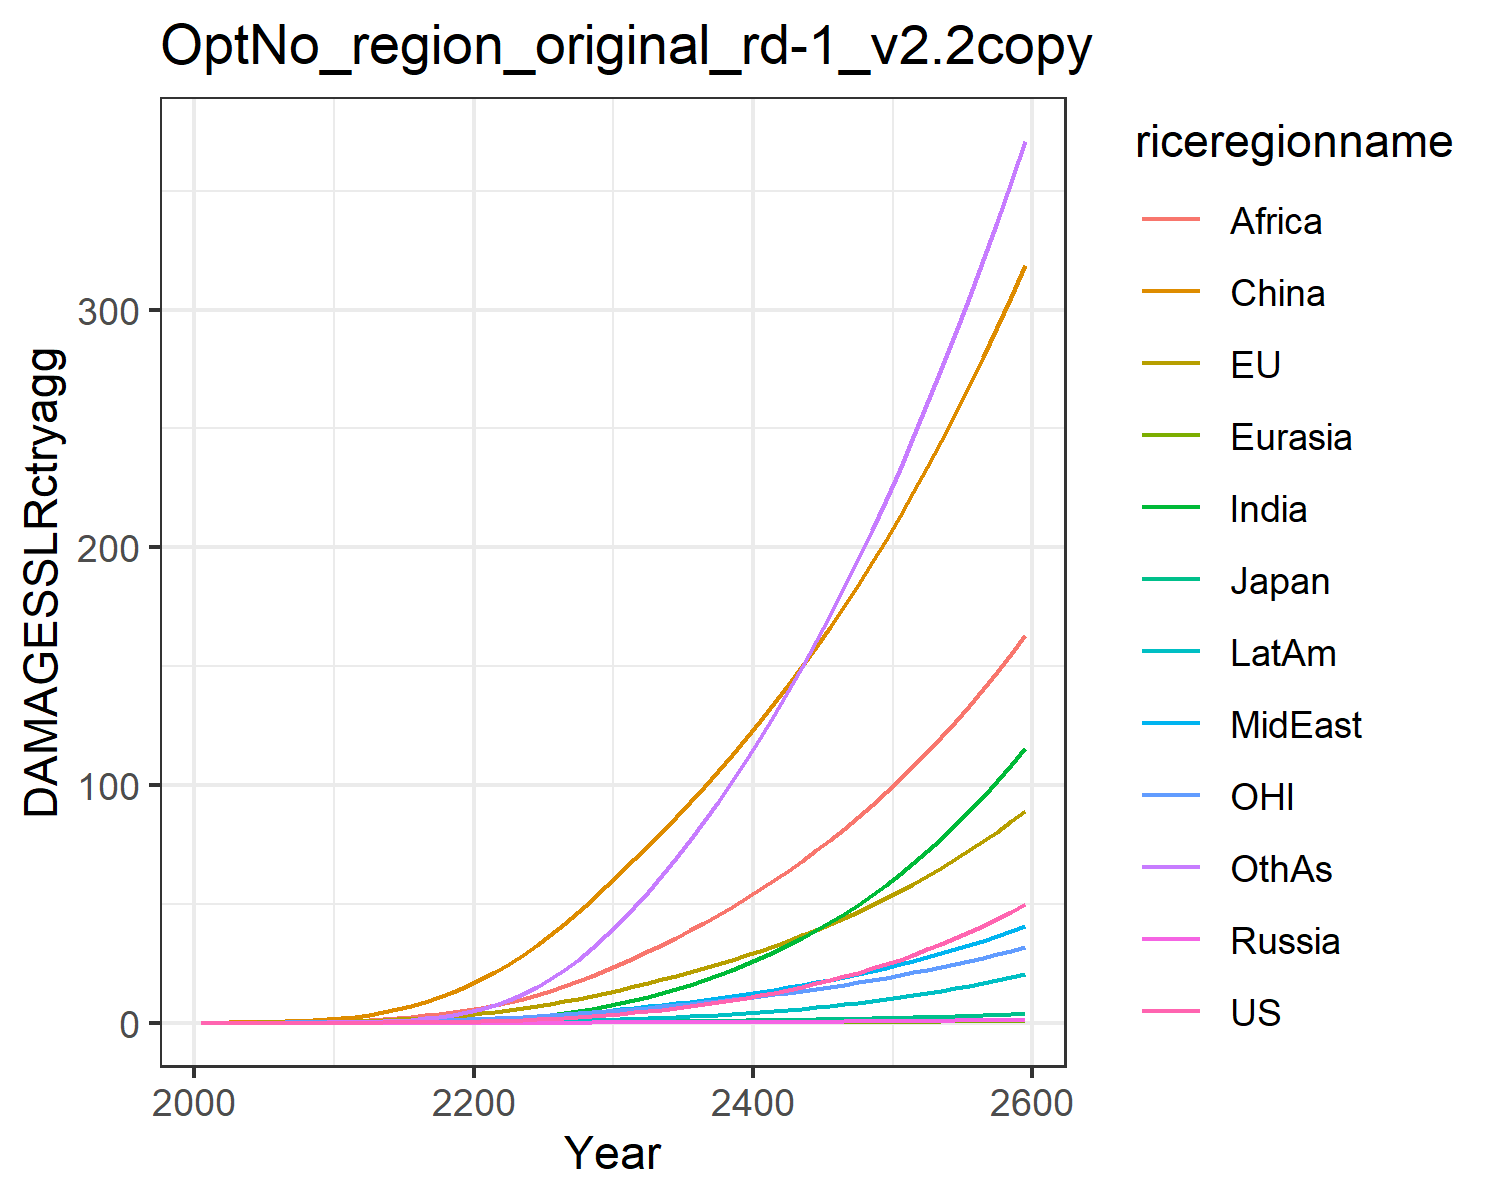

The table this chart was drawn from, first rows:
0.0, 0.0, 0.0, 0.0, 0.0, 0.0, 0.0, 0.0, 0.0, 0.0, 0.0, 0.0
0.0001209, 0.01799, 0.0005782, 2.8226701472890097e-6, 2.9536921802398393e-5, 0.03396, 3.47303089151495e-5, 0.001938, 0.002097, 1.4944803394929155e-5, 0.007629, 0.0001533
0.0002355, 0.02875, 0.0008395, 5.239896139531894e-6, 5.316888822035204e-5, 0.0697, 9.241491489340355e-5, 0.003969, 0.005178, 3.428794563988763e-5, 0.01255, 0.000403
0.0004957, 0.04706, 0.001251, 1.0416851180295059e-5, 9.714977190165582e-5, 0.1266, 0.0002488, 0.007916, 0.01307, 8.278735354667606e-5, 0.02081, 0.001133
0.0009633, 0.07238, 0.001715, 1.9238914425118828e-5, 0.0001645, 0.2101, 0.0005942, 0.01442, 0.02865, 0.0001789, 0.032, 0.002822
0.001749, 0.1054, 0.002327, 3.363507816521983e-5, 0.000262, 0.3253, 0.00127, 0.02405, 0.0546, 0.0003511, 0.0462, 0.006259
0.002995, 0.147, 0.003151, 5.596632871911211e-5, 0.0003975, 0.4815, 0.002482, 0.03766, 0.09414, 0.0006413, 0.06355, 0.01265
0.004903, 0.1985, 0.004166, 8.878623162752907e-5, 0.0005793, 0.686, 0.004555, 0.05676, 0.1541, 0.001109, 0.08467, 0.02395
0.007721, 0.2609, 0.005369, 0.0001349, 0.0008149, 0.9444, 0.007926, 0.08296, 0.2429, 0.001831, 0.1099, 0.04296
0.01291, 0.3508, 0.00711, 0.0002165, 0.001165, 1.32, 0.01445, 0.1237, 0.3877, 0.003182, 0.1461, 0.08062
0.02087, 0.4687, 0.009448, 0.0003458, 0.001647, 1.828, 0.02525, 0.1762, 0.5839, 0.005336, 0.1934, 0.1437
0.03252, 0.6235, 0.01265, 0.0005525, 0.002313, 2.527, 0.04231, 0.238, 0.8259, 0.008626, 0.2554, 0.2434
0.04903, 0.8168, 0.01677, 0.0008561, 0.003176, 3.378, 0.06738, 0.3132, 1.119, 0.01338, 0.3324, 0.3877
0.07178, 1.048, 0.02181, 0.001286, 0.004258, 4.416, 0.1036, 0.4033, 1.48, 0.02009, 0.4241, 0.5963
0.1021, 1.319, 0.02782, 0.001875, 0.00558, 5.663, 0.1542, 0.5083, 1.913, 0.02923, 0.5308, 0.889
0.1418, 1.633, 0.03492, 0.002665, 0.00717, 7.134, 0.223, 0.6294, 2.422, 0.04139, 0.6539, 1.287
0.1928, 1.994, 0.04327, 0.003703, 0.009057, 8.84, 0.314, 0.7674, 3.01, 0.05723, 0.7946, 1.815
0.2574, 2.405, 0.05299, 0.005044, 0.01127, 10.79, 0.4319, 0.923, 3.677, 0.07744, 0.9542, 2.498
0.3382, 2.869, 0.06425, 0.006751, 0.01382, 12.99, 0.5814, 1.097, 4.423, 0.1028, 1.134, 3.362
0.438, 3.389, 0.07721, 0.008892, 0.01675, 15.46, 0.7679, 1.29, 5.247, 0.1342, 1.335, 4.434
0.5593, 3.972, 0.09206, 0.01153, 0.02011, 18.21, 1.002, 1.509, 6.182, 0.1733, 1.558, 5.772
0.705, 4.623, 0.109, 0.01474, 0.02398, 21.3, 1.298, 1.765, 7.262, 0.2221, 1.806, 7.443
0.8787, 5.344, 0.1283, 0.01861, 0.02835, 24.71, 1.664, 2.054, 8.532, 0.2819, 2.079, 9.482
1.084, 6.138, 0.1501, 0.02324, 0.03327, 28.43, 2.107, 2.376, 9.972, 0.3541, 2.378, 11.92
1.326, 7.009, 0.1747, 0.02874, 0.03876, 32.47, 2.638, 2.732, 11.58, 0.4404, 2.705, 14.8
1.608, 7.96, 0.2022, 0.03521, 0.04486, 36.83, 3.268, 3.124, 13.35, 0.5426, 3.06, 18.16
1.935, 8.995, 0.233, 0.04278, 0.05159, 41.51, 4.009, 3.553, 15.28, 0.6627, 3.445, 22.03
2.309, 10.11, 0.2671, 0.05152, 0.05897, 46.49, 4.867, 4.019, 17.38, 0.8018, 3.859, 26.41
2.731, 11.31, 0.3046, 0.06147, 0.06699, 51.76, 5.847, 4.522, 19.65, 0.9608, 4.302, 31.31
3.202, 12.6, 0.3455, 0.07267, 0.07565, 57.31, 6.952, 5.062, 22.07, 1.14, 4.774, 36.7
3.718, 13.93, 0.3892, 0.085, 0.08481, 62.99, 8.172, 5.63, 24.61, 1.338, 5.262, 42.51
4.274, 15.29, 0.435, 0.09834, 0.09432, 68.67, 9.495, 6.219, 27.23, 1.553, 5.76, 48.64
4.873, 16.7, 0.4833, 0.1128, 0.1043, 74.46, 10.93, 6.834, 29.95, 1.786, 6.274, 55.13
5.519, 18.17, 0.5346, 0.1285, 0.1148, 80.4, 12.48, 7.478, 32.78, 2.039, 6.806, 61.98
6.215, 19.7, 0.5889, 0.1455, 0.1258, 86.49, 14.16, 8.152, 35.73, 2.312, 7.36, 69.18
6.961, 21.29, 0.6465, 0.1638, 0.1374, 92.76, 15.96, 8.857, 38.8, 2.607, 7.935, 76.74
7.762, 22.94, 0.7076, 0.1835, 0.1495, 99.2, 17.9, 9.597, 41.98, 2.926, 8.533, 84.64
8.619, 24.67, 0.7722, 0.2048, 0.1623, 105.8, 19.97, 10.37, 45.3, 3.268, 9.155, 92.89
9.537, 26.47, 0.8407, 0.2276, 0.1757, 112.6, 22.18, 11.18, 48.75, 3.636, 9.802, 101.5
10.52, 28.35, 0.9132, 0.2521, 0.1898, 119.7, 24.54, 12.03, 52.33, 4.03, 10.48, 110.4
11.56, 30.31, 0.9899, 0.2784, 0.2046, 126.9, 27.05, 12.92, 56.05, 4.453, 11.18, 119.7
12.68, 32.35, 1.071, 0.3066, 0.2202, 134.4, 29.72, 13.85, 59.92, 4.906, 11.91, 129.4
13.87, 34.49, 1.157, 0.3368, 0.2365, 142.1, 32.57, 14.82, 63.94, 5.39, 12.67, 139.4
15.13, 36.71, 1.248, 0.369, 0.2536, 150, 35.59, 15.84, 68.12, 5.908, 13.46, 149.8
16.48, 39.04, 1.344, 0.4036, 0.2717, 158.2, 38.79, 16.91, 72.46, 6.462, 14.29, 160.5
17.92, 41.46, 1.446, 0.4405, 0.2906, 166.6, 42.18, 18.03, 76.97, 7.053, 15.15, 171.6
19.44, 44, 1.554, 0.4799, 0.3104, 175.3, 45.78, 19.2, 81.67, 7.683, 16.04, 183.1
21.06, 46.64, 1.668, 0.522, 0.3313, 184.3, 49.59, 20.43, 86.55, 8.355, 16.98, 195
22.79, 49.4, 1.788, 0.5668, 0.3532, 193.6, 53.62, 21.72, 91.63, 9.071, 17.95, 207.3
24.61, 52.28, 1.915, 0.6147, 0.3763, 203.2, 57.87, 23.06, 96.91, 9.834, 18.96, 220
26.55, 55.29, 2.05, 0.6657, 0.4005, 213.1, 62.37, 24.48, 102.4, 10.65, 20.02, 233
28.6, 58.44, 2.192, 0.7201, 0.4259, 223.4, 67.12, 25.96, 108.1, 11.51, 21.12, 246.6
30.78, 61.72, 2.342, 0.778, 0.4526, 233.9, 72.12, 27.51, 114.1, 12.43, 22.27, 260.5
33.08, 65.14, 2.501, 0.8396, 0.4807, 244.9, 77.41, 29.13, 120.2, 13.4, 23.47, 274.9
35.52, 68.72, 2.668, 0.9051, 0.5101, 256.2, 82.97, 30.83, 126.7, 14.44, 24.72, 289.7
38.09, 72.45, 2.845, 0.9747, 0.5411, 267.9, 88.84, 32.61, 133.4, 15.54, 26.02, 305
40.82, 76.34, 3.031, 1.049, 0.5736, 280, 95.01, 34.48, 140.3, 16.71, 27.37, 320.7
43.7, 80.41, 3.228, 1.127, 0.6077, 292.5, 101.5, 36.43, 147.6, 17.95, 28.78, 336.9
46.74, 84.65, 3.435, 1.211, 0.6436, 305.4, 108.3, 38.48, 155.1, 19.26, 30.25, 353.6
49.95, 89.08, 3.654, 1.3, 0.6812, 318.8, 115.5, 40.62, 162.9, 20.66, 31.78, 370.8
